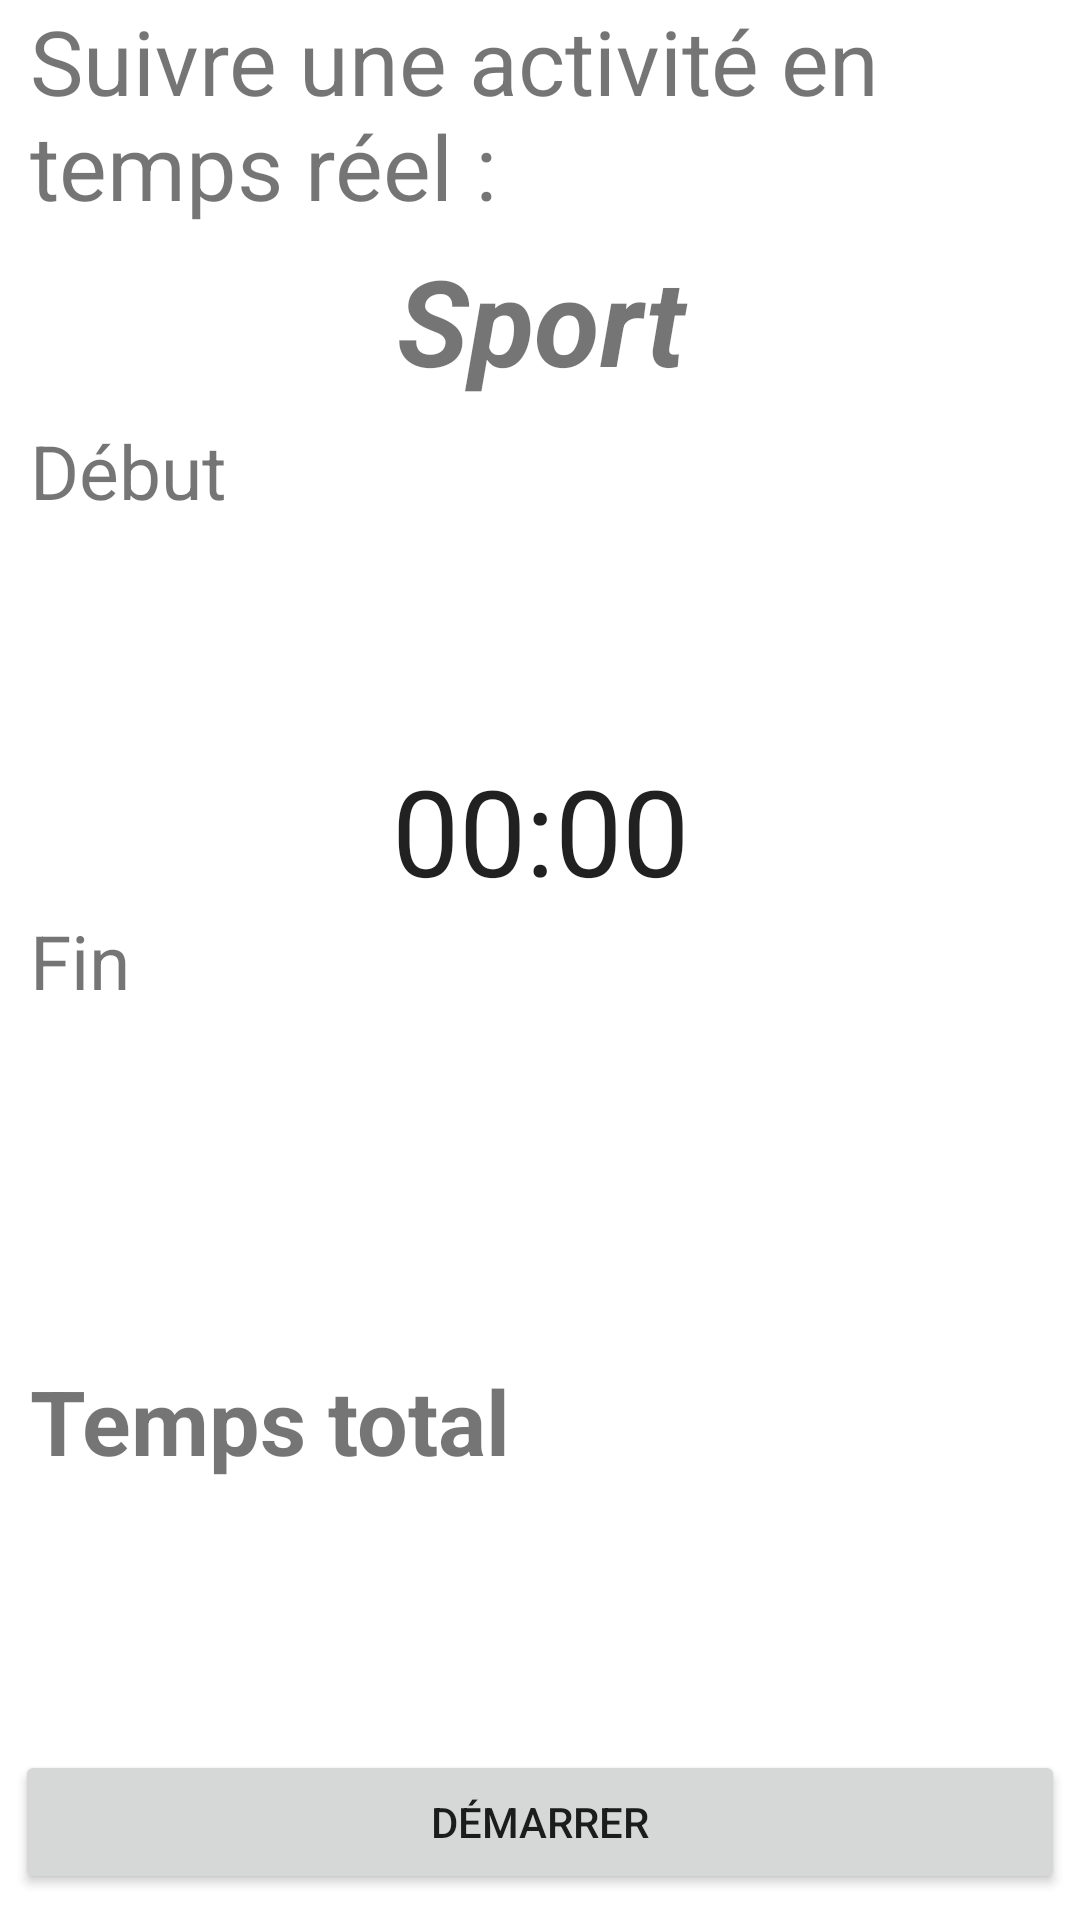

This screen was rendered from an Android layout file. Write that file and the resources it references.
<!-- AndroidManifest.xml: application theme Theme.SportTrack -->
<!-- res/layout/activity_track_real_time.xml -->
<?xml version="1.0" encoding="utf-8"?>
<LinearLayout
    xmlns:android="http://schemas.android.com/apk/res/android"
    xmlns:tools="http://schemas.android.com/tools"
    android:layout_width="match_parent"
    android:layout_height="match_parent"
    tools:context=".tracking.TrackRealTimeActivity"
    android:orientation="vertical">

    <TextView
        android:layout_width="match_parent"
        android:layout_height="80dp"
        android:text="Suivre une activité en temps réel :"
        android:textSize="30dp"
        android:id="@+id/tvTrackRTTitle"
        android:paddingLeft="10dp"
        />

    <TextView
        android:layout_width="match_parent"
        android:layout_height="60dp"
        android:text="Sport"
        android:textSize="40dp"
        android:textAlignment="center"
        android:id="@+id/tvTrackRTSport"
        android:textStyle="bold|italic"
        />

    <TextView
        android:paddingLeft="10dp"
        android:layout_width="match_parent"
        android:layout_height="40dp"
        android:text="Début"
        android:textSize="25dp"
        android:id="@+id/tvTrackRTStart"
        />

    <TextView
        android:layout_width="match_parent"
        android:layout_height="30dp"
        android:textSize="20dp"
        android:textAlignment="center"
        android:id="@+id/tvTrackRTStartDate"/>

    <TextView
        android:layout_width="match_parent"
        android:layout_height="30dp"
        android:textSize="20dp"
        android:textAlignment="center"
        android:id="@+id/tvTrackRTStartTime"/>

    <Chronometer
        android:layout_marginTop="10dp"
        android:layout_width="match_parent"
        android:layout_height="wrap_content"
        android:textSize="40dp"
        android:textAlignment="center"
        android:id="@+id/chTrackRTChrono"
        />

    <TextView
        android:paddingLeft="10dp"
        android:layout_width="match_parent"
        android:layout_height="40dp"
        android:text="Fin"
        android:textSize="25dp"
        android:id="@+id/tvTrackRTEnd"/>

    <TextView
        android:layout_width="match_parent"
        android:layout_height="30dp"
        android:textSize="20dp"
        android:textAlignment="center"
        android:id="@+id/tvTrackRTEndDate"/>

    <TextView
        android:layout_width="match_parent"
        android:layout_height="30dp"
        android:textSize="20dp"
        android:textAlignment="center"
        android:id="@+id/tvTrackRTEndTime"/>

    <TextView
        android:layout_marginTop="50dp"
        android:paddingLeft="10dp"
        android:layout_width="match_parent"
        android:layout_height="40dp"
        android:text="Temps total"
        android:textStyle="bold"
        android:textSize="30dp"
        android:id="@+id/tvTrackRTTotal"/>

    <TextView
        android:layout_width="match_parent"
        android:layout_height="40dp"
        android:textSize="30dp"
        android:textStyle="italic"
        android:textAlignment="center"
        android:id="@+id/tvTrackRTTotalElapsed"/>

    <Button
        android:layout_marginTop="50dp"
        android:layout_width="350dp"
        android:layout_gravity="center"
        android:layout_height="wrap_content"
        android:textAlignment="center"
        android:text="Démarrer"
        android:id="@+id/btnTrackRTStart"
        />

    <Button
        android:layout_width="350dp"
        android:layout_gravity="center"
        android:layout_height="wrap_content"
        android:textAlignment="center"
        android:text="Annuler"
        android:id="@+id/btnTrackRTCancel"
        />

</LinearLayout>
<!-- resources referenced by this layout -->
<resources>
  <style name="Theme.SportTrack" parent="Theme.MaterialComponents.DayNight.DarkActionBar">
          
          <item name="colorPrimary">@color/purple_500</item>
          <item name="colorPrimaryVariant">@color/purple_700</item>
          <item name="colorOnPrimary">@color/white</item>
          
          <item name="colorSecondary">@color/teal_200</item>
          <item name="colorSecondaryVariant">@color/teal_700</item>
          <item name="colorOnSecondary">@color/black</item>
          
          <item name="android:statusBarColor" tools:targetApi="l">?attr/colorPrimaryVariant</item>
          
      </style>
  <!-- not gathered from this repository: default colours our renderer supplied (Android Studio template values) -->
  <color name="purple_500">#FF6200EE</color>
  <color name="purple_700">#FF3700B3</color>
  <color name="teal_200">#FF03DAC5</color>
  <color name="teal_700">#FF018786</color>
  <color name="black">#FF000000</color>
  <color name="white">#FFFFFFFF</color>
</resources>
